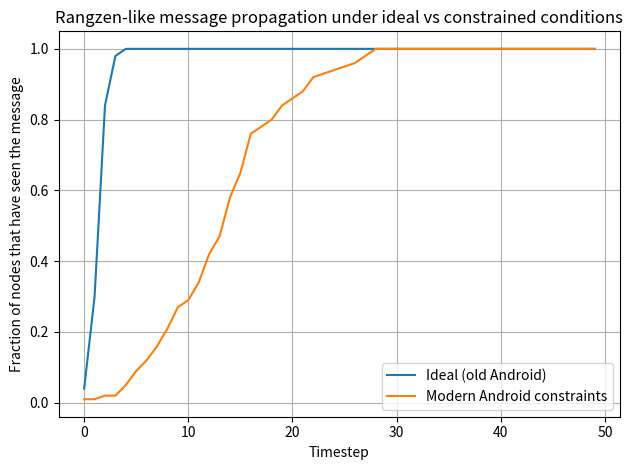

The matplotlib source for this figure:
import random
import math
from dataclasses import dataclass, field
from typing import Set, Dict, List

import numpy as np
import matplotlib.pyplot as plt

@dataclass
class Node:
    node_id: int
    friends: Set[int]
    messages: Dict[int, float] = field(default_factory=dict)

    def has_message(self, msg_id: int) -> bool:
        return msg_id in self.messages

    def receive_message(self, msg_id: int, incoming_priority: float, trust_value: float, noise_std: float = 0.05):
        """
        Update or store a message with a new priority based on trust + noise.
        """
        # Simple trust-based scaling (you can tune this later)
        # Map trust_value (0..max) into [0,1] approximately, then apply
        trust_factor = 1.0 / (1.0 + math.exp(-trust_value))  # sigmoid

        base_priority = incoming_priority * trust_factor

        # Add small Gaussian noise
        noise = np.random.normal(0.0, noise_std)
        new_priority = base_priority + noise

        # Clamp to [0,1]
        new_priority = max(0.0, min(1.0, new_priority))

        # Store max priority seen so far for this message
        if msg_id not in self.messages or new_priority > self.messages[msg_id]:
            self.messages[msg_id] = new_priority

def create_nodes(num_nodes: int, avg_friends: int = 10, seed: int = 42) -> List[Node]:
    random.seed(seed)
    np.random.seed(seed)

    # Generate friend sets: for simplicity, each node picks some random friends
    nodes = []
    for i in range(num_nodes):
        # choose a random number of friends around avg_friends
        num_friends = max(1, int(random.gauss(avg_friends, avg_friends / 3)))
        possible_friends = [j for j in range(num_nodes) if j != i]
        friends = set(random.sample(possible_friends, k=min(num_friends, len(possible_friends))))
        nodes.append(Node(node_id=i, friends=friends))
    return nodes

def compute_trust_matrix(nodes: List[Node]) -> np.ndarray:
    """
    trust_matrix[i, j] = number of mutual friends between node i and node j
    """
    n = len(nodes)
    trust_matrix = np.zeros((n, n), dtype=float)
    for i in range(n):
        fi = nodes[i].friends
        for j in range(i + 1, n):
            fj = nodes[j].friends
            mutual = len(fi.intersection(fj))
            trust_matrix[i, j] = mutual
            trust_matrix[j, i] = mutual
    return trust_matrix

def simulate(
    mode_name: str,
    num_nodes: int = 100,
    timesteps: int = 50,
    contacts_per_step: int = 150,
    p_discovery: float = 1.0,
    p_connection: float = 0.9,
    p_sleep: float = 0.0,
    noise_std: float = 0.05,
) -> List[int]:
    """
    Simulate message propagation in a simple encounter-based model.
    Returns: list of coverage counts over time.
    """
    # Setup nodes + trust
    nodes = create_nodes(num_nodes=num_nodes, avg_friends=12)
    trust_matrix = compute_trust_matrix(nodes)

    # Initialize: message 0 starts at node 0 with priority 1.0
    MSG_ID = 0
    nodes[0].messages[MSG_ID] = 1.0

    coverage_over_time: List[int] = []

    for t in range(timesteps):
        # Determine which nodes are "sleeping" (e.g., due to Doze)
        sleeping = set()
        if p_sleep > 0.0:
            for i in range(num_nodes):
                if random.random() < p_sleep:
                    sleeping.add(i)

        # Generate random encounters
        for _ in range(contacts_per_step):
            a = random.randrange(num_nodes)
            b = random.randrange(num_nodes)
            if a == b:
                continue
            if a in sleeping or b in sleeping:
                continue

            # Discovery step
            if random.random() > p_discovery:
                continue

            # Connection step
            if random.random() > p_connection:
                continue

            # At this point, we have a successful "contact" where message exchange can occur
            trust_ab = trust_matrix[a, b]
            trust_ba = trust_ab  # symmetric in our simple model

            node_a = nodes[a]
            node_b = nodes[b]

            # A -> B
            if node_a.has_message(MSG_ID) and not node_b.has_message(MSG_ID):
                incoming_priority = node_a.messages[MSG_ID]
                node_b.receive_message(MSG_ID, incoming_priority, trust_ab, noise_std=noise_std)

            # B -> A
            if node_b.has_message(MSG_ID) and not node_a.has_message(MSG_ID):
                incoming_priority = node_b.messages[MSG_ID]
                node_a.receive_message(MSG_ID, incoming_priority, trust_ba, noise_std=noise_std)

        # After all encounters, record coverage
        coverage = sum(1 for n in nodes if n.has_message(MSG_ID))
        coverage_over_time.append(coverage)

        # Optional: print a bit of progress
        # print(f"[{mode_name}] t={t}, coverage={coverage}/{num_nodes}")

    return coverage_over_time

def main():
    num_nodes = 100
    timesteps = 50
    contacts_per_step = 150

    # Ideal 2015-like mode
    ideal_coverage = simulate(
        mode_name="ideal",
        num_nodes=num_nodes,
        timesteps=timesteps,
        contacts_per_step=contacts_per_step,
        p_discovery=1.0,
        p_connection=0.9,
        p_sleep=0.0,
        noise_std=0.05,
    )

    # Modern Android constrained mode (tune these if you want)
    modern_coverage = simulate(
        mode_name="modern",
        num_nodes=num_nodes,
        timesteps=timesteps,
        contacts_per_step=contacts_per_step,
        p_discovery=0.4,   # harder to discover peers
        p_connection=0.6,  # more BT failures
        p_sleep=0.3,       # 30% of nodes "sleeping" each round
        noise_std=0.05,
    )

    # Plot
    steps = list(range(timesteps))
    plt.figure()
    plt.plot(steps, [c / num_nodes for c in ideal_coverage], label="Ideal (old Android)")
    plt.plot(steps, [c / num_nodes for c in modern_coverage], label="Modern Android constraints")
    plt.xlabel("Timestep")
    plt.ylabel("Fraction of nodes that have seen the message")
    plt.title("Rangzen-like message propagation under ideal vs constrained conditions")
    plt.legend()
    plt.grid(True)
    plt.tight_layout()
    plt.show()


if __name__ == "__main__":
    main()